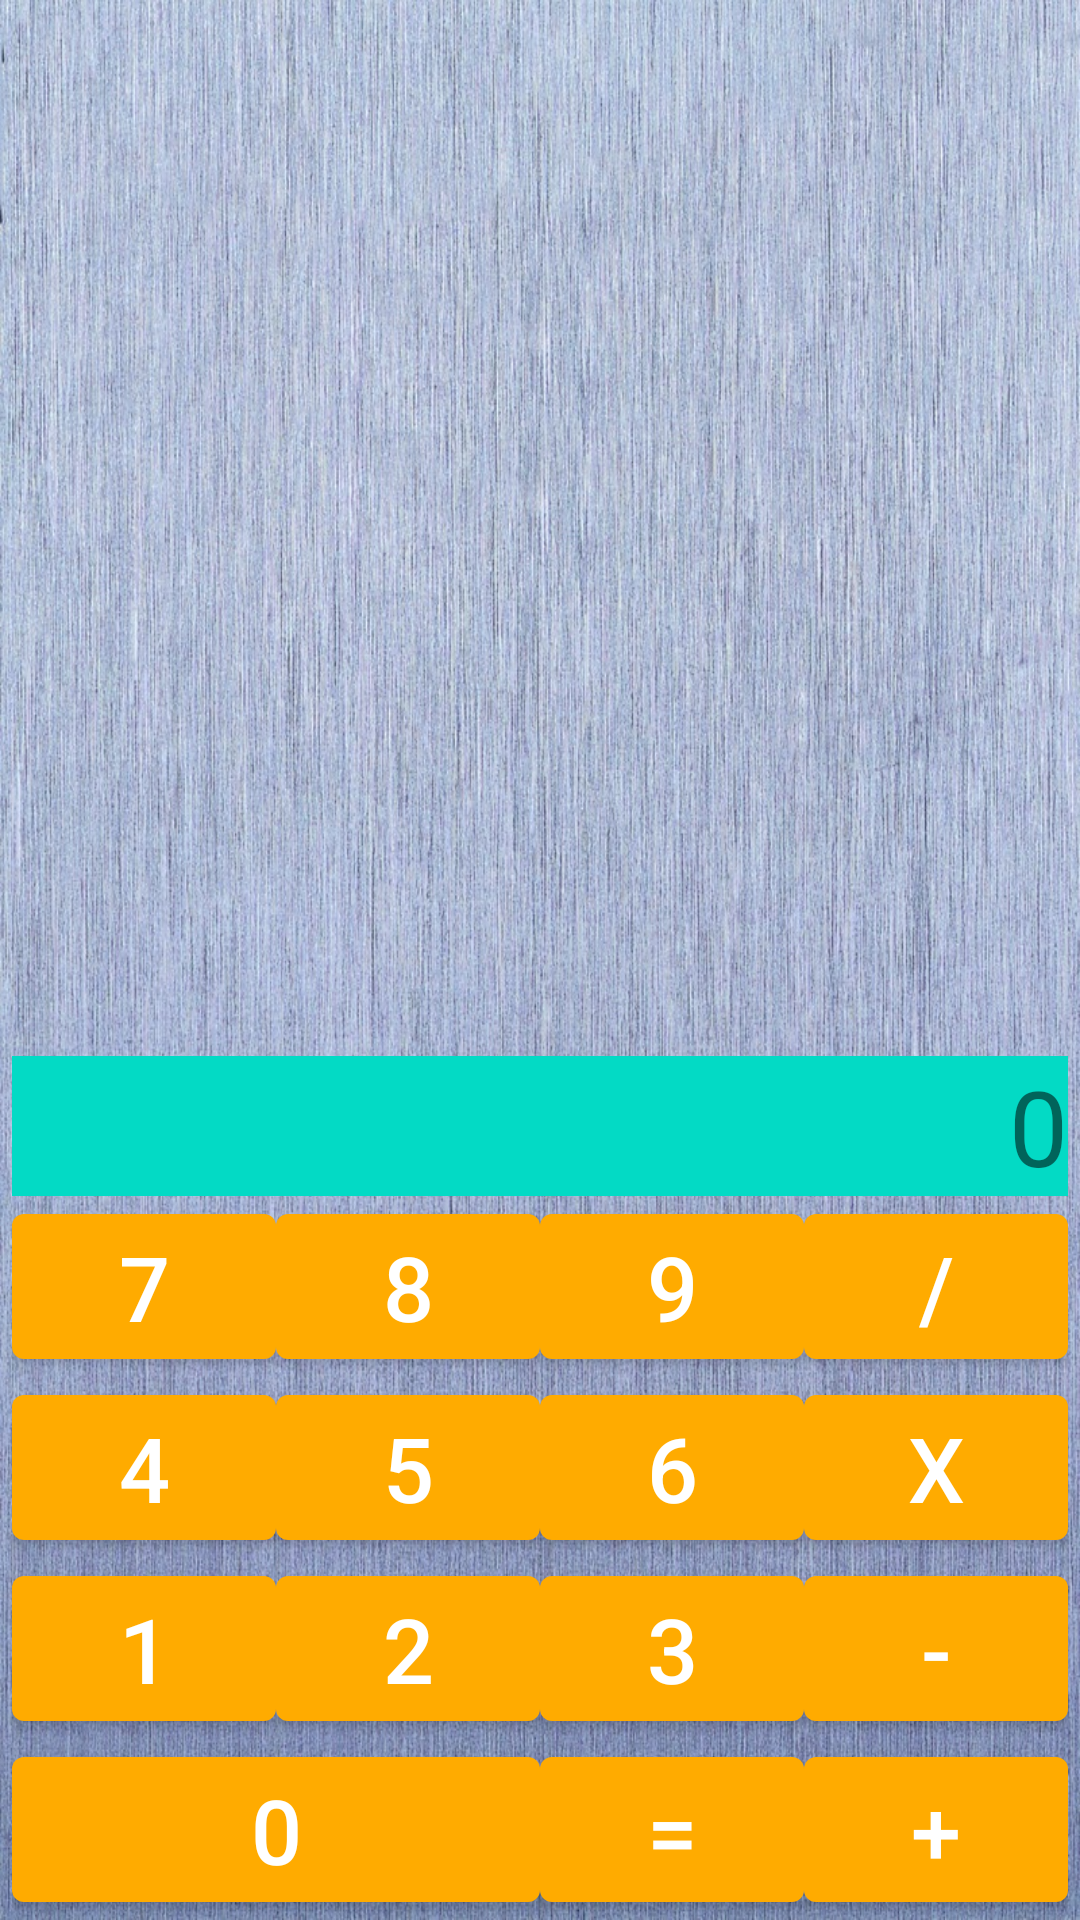

Write the Android layout XML for this screen, with the resource values it uses.
<!-- AndroidManifest.xml: application theme Theme.Calculator.MyNewTheme -->
<!-- res/layout/activity_main.xml -->
<?xml version="1.0" encoding="utf-8"?>
<FrameLayout xmlns:android="http://schemas.android.com/apk/res/android"
    android:layout_width="match_parent"
    android:layout_height="match_parent"
    android:background="@drawable/background_2">

    <GridLayout
        android:layout_width="wrap_content"
        android:layout_height="wrap_content"
        android:layout_gravity="bottom|center_horizontal"
        android:columnCount="4"
        android:rowCount="5">

        <TextView
            android:id="@+id/result"
            android:layout_columnSpan="4"
            android:layout_gravity="fill"
            android:background="@color/teal_200"
            android:text="@string/result_text_default"
            android:textDirection="rtl"
            android:textSize="@dimen/result_text" />


        <com.google.android.material.button.MaterialButton
            android:id="@+id/button_7"
            android:text="@string/key_7"
            android:textSize="@dimen/button_text"
            />

        <com.google.android.material.button.MaterialButton
            android:id="@+id/button_8"
            android:text="@string/key_8"
            android:textSize="@dimen/button_text"
            />

        <com.google.android.material.button.MaterialButton
            android:id="@+id/button_9"
            android:text="@string/key_9"
            android:textSize="@dimen/button_text"
          />

        <com.google.android.material.button.MaterialButton
            android:id="@+id/button_div"
            android:text="@string/key_div"
            android:textSize="@dimen/button_text"
            />


        <com.google.android.material.button.MaterialButton
            android:id="@+id/button_4"
            android:text="@string/key_4"
            android:textSize="@dimen/button_text"
            />

        <com.google.android.material.button.MaterialButton
            android:id="@+id/button_5"
            android:text="@string/key_5"
            android:textSize="@dimen/button_text"
           />

        <com.google.android.material.button.MaterialButton
            android:id="@+id/button_6"
            android:text="@string/key_6"
            android:textSize="@dimen/button_text"
            />

        <com.google.android.material.button.MaterialButton
            android:id="@+id/button_mul"
            android:text="@string/key_mul"
            android:textSize="@dimen/button_text"
            />

        <com.google.android.material.button.MaterialButton
            android:id="@+id/button_1"
            android:text="@string/key_1"
            android:textSize="@dimen/button_text"
            />

        <com.google.android.material.button.MaterialButton
            android:id="@+id/button_2"
            android:text="@string/key_2"
            android:textSize="@dimen/button_text"
            />

        <com.google.android.material.button.MaterialButton
            android:id="@+id/button_3"
            android:text="@string/key_3"
            android:textSize="@dimen/button_text"
            />

        <com.google.android.material.button.MaterialButton
            android:id="@+id/button_sub"
            android:text="@string/key_sub"
            android:textSize="@dimen/button_text"
           />

        <com.google.android.material.button.MaterialButton
            android:id="@+id/button_0"
            android:layout_columnSpan="2"
            android:layout_gravity="fill"
            android:text="@string/key_0"
            android:textSize="@dimen/button_text"
            />

        <com.google.android.material.button.MaterialButton
            android:id="@+id/button_equal"
            android:text="@string/key_equal"
            android:textSize="@dimen/button_text"
           />

        <com.google.android.material.button.MaterialButton
            android:id="@+id/button_add"
            android:text="@string/key_add"
            android:textSize="@dimen/button_text"
            />


    </GridLayout>
</FrameLayout>
<!-- resources referenced by this layout -->
<resources>
  <color name="teal_200">#FF03DAC5</color>
  <dimen name="button_text">30sp</dimen>
  <dimen name="result_text">35sp</dimen>
  <!-- drawable background_2: jpg bitmap (drawable, 470388 bytes) -->
  <string name="key_0">0</string>
  <string name="key_1">1</string>
  <string name="key_2">2</string>
  <string name="key_3">3</string>
  <string name="key_4">4</string>
  <string name="key_5">5</string>
  <string name="key_6">6</string>
  <string name="key_7">7</string>
  <string name="key_8">8</string>
  <string name="key_9">9</string>
  <string name="key_add">+</string>
  <string name="key_div">/</string>
  <string name="key_equal">=</string>
  <string name="key_mul">x</string>
  <string name="key_sub">-</string>
  <string name="result_text_default">0</string>
  <style name="Theme.Calculator.MyNewTheme">
          
          <item name="colorPrimary">#FFAB00</item>
          <item name="colorPrimaryVariant">#B30048</item>
          <item name="colorOnPrimary">@color/white</item>
          
          <item name="colorSecondary">#EF6C00</item>
          <item name="colorSecondaryVariant">@color/purple_200</item>
          <item name="colorOnSecondary">@color/black</item>
          
          <item name="android:statusBarColor" tools:targetApi="l">?attr/colorPrimaryVariant</item>
          
      </style>
  <color name="white">#FFFFFFFF</color>
  <color name="purple_200">#FFBB86FC</color>
  <color name="black">#FF000000</color>
</resources>
